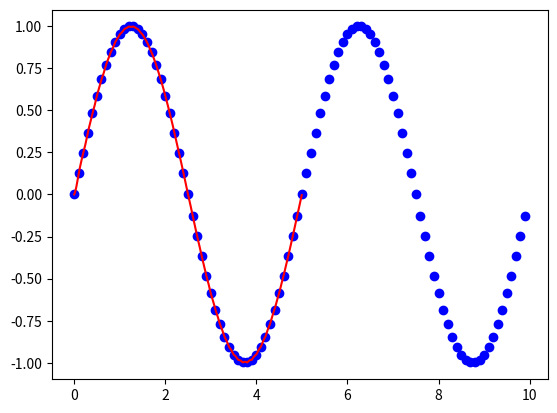

Python code for this plot:
import matplotlib.pyplot as plt

t = [0, 0.1, 0.2, 0.3, 0.4, 0.5, 0.6, 0.7, 0.8, 0.9, 1, 1.1, 1.2, 1.3, 1.4, 1.5, 1.6, 1.7, 1.8, 1.9, 2, 2.1, 2.2, 2.3, 2.4, 2.5, 2.6, 2.7, 2.8, 2.9, 3, 3.1, 3.2, 3.3, 3.4, 3.5, 3.6, 3.7, 3.8, 3.9, 4, 4.1, 4.2, 4.3, 4.4, 4.5, 4.6, 4.7, 4.8, 4.9, 5, 5.1, 5.2, 5.3, 5.4, 5.5, 5.6, 5.7, 5.8, 5.9, 6, 6.1, 6.2, 6.3, 6.4, 6.5, 6.6, 6.7, 6.8, 6.9, 7, 7.1, 7.2, 7.3, 7.4, 7.5, 7.6, 7.7, 7.8, 7.9, 8, 8.1, 8.2, 8.3, 8.4, 8.5, 8.6, 8.7, 8.8, 8.9, 9, 9.1, 9.2, 9.3, 9.4, 9.5, 9.6, 9.7, 9.8, 9.9, ]
u = [0, 0.003125, 0.00625, 0.009375, 0.0125, 0.015625, 0.01875, 0.021875, 0.025, 0.028125, 0.03125, 0.034375, 0.0375, 0.040625, 0.04375, 0.046875, 0.05, 0.053125, 0.05625, 0.059375, 0.0625, 0.065625, 0.06875, 0.071875, 0.075, 0.078125, 0.08125, 0.084375, 0.0875, 0.090625, 0.09375, 0.096875, 0.1, 0.103125, 0.10625, 0.109375, 0.1125, 0.115625, 0.11875, 0.121875, 0.125, 0.128125, 0.13125, 0.134375, 0.1375, 0.140625, 0.14375, 0.146875, 0.15, 0.153125, 0.15625, 0.159375, 0.1625, 0.165625, 0.16875, 0.171875, 0.175, 0.178125, 0.18125, 0.184375, 0.1875, 0.190625, 0.19375, 0.196875, 0.2, 0.203125, 0.20625, 0.209375, 0.2125, 0.215625, 0.21875, 0.221875, 0.225, 0.228125, 0.23125, 0.234375, 0.2375, 0.240625, 0.24375, 0.246875, 0.25, 0.253125, 0.25625, 0.259375, 0.2625, 0.265625, 0.26875, 0.271875, 0.275, 0.278125, 0.28125, 0.284375, 0.2875, 0.290625, 0.29375, 0.296875, 0.3, 0.303125, 0.30625, 0.309375, 0.3125, 0.315625, 0.31875, 0.321875, 0.325, 0.328125, 0.33125, 0.334375, 0.3375, 0.340625, 0.34375, 0.346875, 0.35, 0.353125, 0.35625, 0.359375, 0.3625, 0.365625, 0.36875, 0.371875, 0.375, 0.378125, 0.38125, 0.384375, 0.3875, 0.390625, 0.39375, 0.396875, 0.4, 0.403125, 0.40625, 0.409375, 0.4125, 0.415625, 0.41875, 0.421875, 0.425, 0.428125, 0.43125, 0.434375, 0.4375, 0.440625, 0.44375, 0.446875, 0.45, 0.453125, 0.45625, 0.459375, 0.4625, 0.465625, 0.46875, 0.471875, 0.475, 0.478125, 0.48125, 0.484375, 0.4875, 0.490625, 0.49375, 0.496875, 0.5, 0.503125, 0.50625, 0.509375, 0.5125, 0.515625, 0.51875, 0.521875, 0.525, 0.528125, 0.53125, 0.534375, 0.5375, 0.540625, 0.54375, 0.546875, 0.55, 0.553125, 0.55625, 0.559375, 0.5625, 0.565625, 0.56875, 0.571875, 0.575, 0.578125, 0.58125, 0.584375, 0.5875, 0.590625, 0.59375, 0.596875, 0.6, 0.603125, 0.60625, 0.609375, 0.6125, 0.615625, 0.61875, 0.621875, 0.625, 0.628125, 0.63125, 0.634375, 0.6375, 0.640625, 0.64375, 0.646875, 0.65, 0.653125, 0.65625, 0.659375, 0.6625, 0.665625, 0.66875, 0.671875, 0.675, 0.678125, 0.68125, 0.684375, 0.6875, 0.690625, 0.69375, 0.696875, 0.7, 0.703125, 0.70625, 0.709375, 0.7125, 0.715625, 0.71875, 0.721875, 0.725, 0.728125, 0.73125, 0.734375, 0.7375, 0.740625, 0.74375, 0.746875, 0.75, 0.753125, 0.75625, 0.759375, 0.7625, 0.765625, 0.76875, 0.771875, 0.775, 0.778125, 0.78125, 0.784375, 0.7875, 0.790625, 0.79375, 0.796875, 0.8, 0.803125, 0.80625, 0.809375, 0.8125, 0.815625, 0.81875, 0.821875, 0.825, 0.828125, 0.83125, 0.834375, 0.8375, 0.840625, 0.84375, 0.846875, 0.85, 0.853125, 0.85625, 0.859375, 0.8625, 0.865625, 0.86875, 0.871875, 0.875, 0.878125, 0.88125, 0.884375, 0.8875, 0.890625, 0.89375, 0.896875, 0.9, 0.903125, 0.90625, 0.909375, 0.9125, 0.915625, 0.91875, 0.921875, 0.925, 0.928125, 0.93125, 0.934375, 0.9375, 0.940625, 0.94375, 0.946875, 0.95, 0.953125, 0.95625, 0.959375, 0.9625, 0.965625, 0.96875, 0.971875, 0.975, 0.978125, 0.98125, 0.984375, 0.9875, 0.990625, 0.99375, 0.996875, 1, 1.00313, 1.00625, 1.00938, 1.0125, 1.01562, 1.01875, 1.02188, 1.025, 1.02812, 1.03125, 1.03438, 1.0375, 1.04063, 1.04375, 1.04688, 1.05, 1.05313, 1.05625, 1.05937, 1.0625, 1.06563, 1.06875, 1.07188, 1.075, 1.07812, 1.08125, 1.08438, 1.0875, 1.09062, 1.09375, 1.09688, 1.1, 1.10313, 1.10625, 1.10938, 1.1125, 1.11563, 1.11875, 1.12187, 1.125, 1.12813, 1.13125, 1.13438, 1.1375, 1.14062, 1.14375, 1.14688, 1.15, 1.15312, 1.15625, 1.15938, 1.1625, 1.16563, 1.16875, 1.17188, 1.175, 1.17813, 1.18125, 1.18437, 1.1875, 1.19063, 1.19375, 1.19688, 1.2, 1.20312, 1.20625, 1.20938, 1.2125, 1.21563, 1.21875, 1.22188, 1.225, 1.22813, 1.23125, 1.23438, 1.2375, 1.24063, 1.24375, 1.24688, 1.25, 1.25313, 1.25625, 1.25938, 1.2625, 1.26562, 1.26875, 1.27188, 1.275, 1.27813, 1.28125, 1.28438, 1.2875, 1.29063, 1.29375, 1.29688, 1.3, 1.30313, 1.30625, 1.30938, 1.3125, 1.31563, 1.31875, 1.32188, 1.325, 1.32812, 1.33125, 1.33438, 1.3375, 1.34063, 1.34375, 1.34688, 1.35, 1.35313, 1.35625, 1.35938, 1.3625, 1.36563, 1.36875, 1.37188, 1.375, 1.37813, 1.38125, 1.38438, 1.3875, 1.39062, 1.39375, 1.39688, 1.4, 1.40313, 1.40625, 1.40938, 1.4125, 1.41563, 1.41875, 1.42188, 1.425, 1.42813, 1.43125, 1.43438, 1.4375, 1.44063, 1.44375, 1.44688, 1.45, 1.45312, 1.45625, 1.45938, 1.4625, 1.46563, 1.46875, 1.47188, 1.475, 1.47813, 1.48125, 1.48438, 1.4875, 1.49063, 1.49375, 1.49688, 1.5, 1.50313, 1.50625, 1.50938, 1.5125, 1.51562, 1.51875, 1.52188, 1.525, 1.52813, 1.53125, 1.53438, 1.5375, 1.54063, 1.54375, 1.54688, 1.55, 1.55313, 1.55625, 1.55938, 1.5625, 1.56563, 1.56875, 1.57188, 1.575, 1.57812, 1.58125, 1.58438, 1.5875, 1.59063, 1.59375, 1.59688, 1.6, 1.60313, 1.60625, 1.60938, 1.6125, 1.61563, 1.61875, 1.62188, 1.625, 1.62813, 1.63125, 1.63438, 1.6375, 1.64062, 1.64375, 1.64688, 1.65, 1.65313, 1.65625, 1.65938, 1.6625, 1.66563, 1.66875, 1.67188, 1.675, 1.67813, 1.68125, 1.68438, 1.6875, 1.69063, 1.69375, 1.69688, 1.7, 1.70312, 1.70625, 1.70938, 1.7125, 1.71563, 1.71875, 1.72188, 1.725, 1.72813, 1.73125, 1.73438, 1.7375, 1.74063, 1.74375, 1.74688, 1.75, 1.75313, 1.75625, 1.75938, 1.7625, 1.76562, 1.76875, 1.77188, 1.775, 1.77813, 1.78125, 1.78438, 1.7875, 1.79063, 1.79375, 1.79688, 1.8, 1.80313, 1.80625, 1.80938, 1.8125, 1.81563, 1.81875, 1.82188, 1.825, 1.82812, 1.83125, 1.83438, 1.8375, 1.84063, 1.84375, 1.84688, 1.85, 1.85313, 1.85625, 1.85938, 1.8625, 1.86563, 1.86875, 1.87188, 1.875, 1.87813, 1.88125, 1.88438, 1.8875, 1.89062, 1.89375, 1.89688, 1.9, 1.90313, 1.90625, 1.90938, 1.9125, 1.91563, 1.91875, 1.92188, 1.925, 1.92813, 1.93125, 1.93438, 1.9375, 1.94063, 1.94375, 1.94688, 1.95, 1.95312, 1.95625, 1.95938, 1.9625, 1.96563, 1.96875, 1.97188, 1.975, 1.97813, 1.98125, 1.98438, 1.9875, 1.99063, 1.99375, 1.99688, 2, 2.00313, 2.00625, 2.00937, 2.0125, 2.01562, 2.01875, 2.02188, 2.025, 2.02813, 2.03125, 2.03438, 2.0375, 2.04062, 2.04375, 2.04688, 2.05, 2.05313, 2.05625, 2.05938, 2.0625, 2.06563, 2.06875, 2.07187, 2.075, 2.07812, 2.08125, 2.08438, 2.0875, 2.09063, 2.09375, 2.09688, 2.1, 2.10312, 2.10625, 2.10938, 2.1125, 2.11563, 2.11875, 2.12188, 2.125, 2.12813, 2.13125, 2.13437, 2.1375, 2.14062, 2.14375, 2.14688, 2.15, 2.15313, 2.15625, 2.15938, 2.1625, 2.16562, 2.16875, 2.17188, 2.175, 2.17813, 2.18125, 2.18438, 2.1875, 2.19063, 2.19375, 2.19687, 2.2, 2.20312, 2.20625, 2.20938, 2.2125, 2.21563, 2.21875, 2.22188, 2.225, 2.22812, 2.23125, 2.23438, 2.2375, 2.24063, 2.24375, 2.24688, 2.25, 2.25313, 2.25625, 2.25937, 2.2625, 2.26562, 2.26875, 2.27188, 2.275, 2.27813, 2.28125, 2.28438, 2.2875, 2.29062, 2.29375, 2.29688, 2.3, 2.30313, 2.30625, 2.30938, 2.3125, 2.31563, 2.31875, 2.32187, 2.325, 2.32812, 2.33125, 2.33438, 2.3375, 2.34063, 2.34375, 2.34688, 2.35, 2.35312, 2.35625, 2.35938, 2.3625, 2.36563, 2.36875, 2.37188, 2.375, 2.37813, 2.38125, 2.38437, 2.3875, 2.39062, 2.39375, 2.39688, 2.4, 2.40313, 2.40625, 2.40938, 2.4125, 2.41563, 2.41875, 2.42188, 2.425, 2.42813, 2.43125, 2.43438, 2.4375, 2.44063, 2.44375, 2.44688, 2.45, 2.45312, 2.45625, 2.45938, 2.4625, 2.46563, 2.46875, 2.47188, 2.475, 2.47813, 2.48125, 2.48438, 2.4875, 2.49063, 2.49375, 2.49688, 2.5, 2.50313, 2.50625, 2.50938, 2.5125, 2.51562, 2.51875, 2.52188, 2.525, 2.52813, 2.53125, 2.53438, 2.5375, 2.54063, 2.54375, 2.54688, 2.55, 2.55313, 2.55625, 2.55938, 2.5625, 2.56563, 2.56875, 2.57188, 2.575, 2.57812, 2.58125, 2.58438, 2.5875, 2.59063, 2.59375, 2.59688, 2.6, 2.60313, 2.60625, 2.60938, 2.6125, 2.61563, 2.61875, 2.62188, 2.625, 2.62813, 2.63125, 2.63438, 2.6375, 2.64062, 2.64375, 2.64688, 2.65, 2.65313, 2.65625, 2.65938, 2.6625, 2.66563, 2.66875, 2.67188, 2.675, 2.67813, 2.68125, 2.68438, 2.6875, 2.69063, 2.69375, 2.69688, 2.7, 2.70312, 2.70625, 2.70938, 2.7125, 2.71563, 2.71875, 2.72188, 2.725, 2.72813, 2.73125, 2.73438, 2.7375, 2.74063, 2.74375, 2.74688, 2.75, 2.75313, 2.75625, 2.75938, 2.7625, 2.76562, 2.76875, 2.77188, 2.775, 2.77813, 2.78125, 2.78438, 2.7875, 2.79063, 2.79375, 2.79688, 2.8, 2.80313, 2.80625, 2.80938, 2.8125, 2.81563, 2.81875, 2.82188, 2.825, 2.82812, 2.83125, 2.83438, 2.8375, 2.84063, 2.84375, 2.84688, 2.85, 2.85313, 2.85625, 2.85938, 2.8625, 2.86563, 2.86875, 2.87188, 2.875, 2.87813, 2.88125, 2.88438, 2.8875, 2.89062, 2.89375, 2.89688, 2.9, 2.90313, 2.90625, 2.90938, 2.9125, 2.91563, 2.91875, 2.92188, 2.925, 2.92813, 2.93125, 2.93438, 2.9375, 2.94063, 2.94375, 2.94688, 2.95, 2.95312, 2.95625, 2.95938, 2.9625, 2.96563, 2.96875, 2.97188, 2.975, 2.97813, 2.98125, 2.98438, 2.9875, 2.99063, 2.99375, 2.99688, 3, 3.00313, 3.00625, 3.00938, 3.0125, 3.01562, 3.01875, 3.02188, 3.025, 3.02813, 3.03125, 3.03438, 3.0375, 3.04063, 3.04375, 3.04688, 3.05, 3.05313, 3.05625, 3.05938, 3.0625, 3.06563, 3.06875, 3.07188, 3.075, 3.07812, 3.08125, 3.08438, 3.0875, 3.09063, 3.09375, 3.09688, 3.1, 3.10313, 3.10625, 3.10938, 3.1125, 3.11563, 3.11875, 3.12188, 3.125, 3.12813, 3.13125, 3.13438, 3.1375, 3.14062, 3.14375, 3.14688, 3.15, 3.15313, 3.15625, 3.15938, 3.1625, 3.16563, 3.16875, 3.17188, 3.175, 3.17813, 3.18125, 3.18438, 3.1875, 3.19063, 3.19375, 3.19688, 3.2, 3.20312, 3.20625, 3.20938, 3.2125, 3.21563, 3.21875, 3.22188, 3.225, 3.22813, 3.23125, 3.23438, 3.2375, 3.24063, 3.24375, 3.24688, 3.25, 3.25313, 3.25625, 3.25938, 3.2625, 3.26562, 3.26875, 3.27188, 3.275, 3.27813, 3.28125, 3.28438, 3.2875, 3.29063, 3.29375, 3.29688, 3.3, 3.30313, 3.30625, 3.30938, 3.3125, 3.31563, 3.31875, 3.32188, 3.325, 3.32812, 3.33125, 3.33438, 3.3375, 3.34063, 3.34375, 3.34688, 3.35, 3.35313, 3.35625, 3.35938, 3.3625, 3.36563, 3.36875, 3.37188, 3.375, 3.37813, 3.38125, 3.38438, 3.3875, 3.39062, 3.39375, 3.39688, 3.4, 3.40313, 3.40625, 3.40938, 3.4125, 3.41563, 3.41875, 3.42188, 3.425, 3.42813, 3.43125, 3.43438, 3.4375, 3.44063, 3.44375, 3.44688, 3.45, 3.45312, 3.45625, 3.45938, 3.4625, 3.46563, 3.46875, 3.47188, 3.475, 3.47813, 3.48125, 3.48438, 3.4875, 3.49063, 3.49375, 3.49688, 3.5, 3.50313, 3.50625, 3.50938, 3.5125, 3.51562, 3.51875, 3.52188, 3.525, 3.52813, 3.53125, 3.53438, 3.5375, 3.54063, 3.54375, 3.54688, 3.55, 3.55313, 3.55625, 3.55938, 3.5625, 3.56563, 3.56875, 3.57188, 3.575, 3.57812, 3.58125, 3.58438, 3.5875, 3.59063, 3.59375, 3.59688, 3.6, 3.60313, 3.60625, 3.60938, 3.6125, 3.61563, 3.61875, 3.62188, 3.625, 3.62813, 3.63125, 3.63438, 3.6375, 3.64062, 3.64375, 3.64688, 3.65, 3.65313, 3.65625, 3.65938, 3.6625, 3.66563, 3.66875, 3.67188, 3.675, 3.67813, 3.68125, 3.68438, 3.6875, 3.69063, 3.69375, 3.69688, 3.7, 3.70312, 3.70625, 3.70938, 3.7125, 3.71563, 3.71875, 3.72188, 3.725, 3.72813, 3.73125, 3.73438, 3.7375, 3.74063, 3.74375, 3.74688, 3.75, 3.75313, 3.75625, 3.75938, 3.7625, 3.76562, 3.76875, 3.77188, 3.775, 3.77813, 3.78125, 3.78438, 3.7875, 3.79063, 3.79375, 3.79688, 3.8, 3.80313, 3.80625, 3.80938, 3.8125, 3.81563, 3.81875, 3.82188, 3.825, 3.82812, 3.83125, 3.83438, 3.8375, 3.84063, 3.84375, 3.84688, 3.85, 3.85313, 3.85625, 3.85938, 3.8625, 3.86563, 3.86875, 3.87188, 3.875, 3.87813, 3.88125, 3.88438, 3.8875, 3.89062, 3.89375, 3.89688, 3.9, 3.90313, 3.90625, 3.90938, 3.9125, 3.91563, 3.91875, 3.92188, 3.925, 3.92813, 3.93125, 3.93438, 3.9375, 3.94063, 3.94375, 3.94688, 3.95, 3.95312, 3.95625, 3.95938, 3.9625, 3.96563, 3.96875, 3.97188, 3.975, 3.97813, 3.98125, 3.98438, 3.9875, 3.99063, 3.99375, 3.99688, 4, 4.00312, 4.00625, 4.00938, 4.0125, 4.01562, 4.01875, 4.02188, 4.025, 4.02813, 4.03125, 4.03437, 4.0375, 4.04063, 4.04375, 4.04688, 4.05, 4.05313, 4.05625, 4.05938, 4.0625, 4.06562, 4.06875, 4.07188, 4.075, 4.07812, 4.08125, 4.08438, 4.0875, 4.09063, 4.09375, 4.09687, 4.1, 4.10313, 4.10625, 4.10938, 4.1125, 4.11563, 4.11875, 4.12188, 4.125, 4.12812, 4.13125, 4.13438, 4.1375, 4.14062, 4.14375, 4.14688, 4.15, 4.15313, 4.15625, 4.15937, 4.1625, 4.16563, 4.16875, 4.17188, 4.175, 4.17813, 4.18125, 4.18438, 4.1875, 4.19062, 4.19375, 4.19688, 4.2, 4.20312, 4.20625, 4.20938, 4.2125, 4.21563, 4.21875, 4.22187, 4.225, 4.22813, 4.23125, 4.23438, 4.2375, 4.24063, 4.24375, 4.24688, 4.25, 4.25312, 4.25625, 4.25938, 4.2625, 4.26562, 4.26875, 4.27188, 4.275, 4.27813, 4.28125, 4.28437, 4.2875, 4.29063, 4.29375, 4.29688, 4.3, 4.30313, 4.30625, 4.30938, 4.3125, 4.31562, 4.31875, 4.32188, 4.325, 4.32812, 4.33125, 4.33438, 4.3375, 4.34063, 4.34375, 4.34687, 4.35, 4.35313, 4.35625, 4.35938, 4.3625, 4.36563, 4.36875, 4.37188, 4.375, 4.37812, 4.38125, 4.38438, 4.3875, 4.39062, 4.39375, 4.39688, 4.4, 4.40313, 4.40625, 4.40937, 4.4125, 4.41563, 4.41875, 4.42188, 4.425, 4.42813, 4.43125, 4.43438, 4.4375, 4.44062, 4.44375, 4.44688, 4.45, 4.45312, 4.45625, 4.45938, 4.4625, 4.46563, 4.46875, 4.47187, 4.475, 4.47813, 4.48125, 4.48438, 4.4875, 4.49063, 4.49375, 4.49688, 4.5, 4.50312, 4.50625, 4.50938, 4.5125, 4.51562, 4.51875, 4.52188, 4.525, 4.52813, 4.53125, 4.53437, 4.5375, 4.54063, 4.54375, 4.54688, 4.55, 4.55313, 4.55625, 4.55938, 4.5625, 4.56562, 4.56875, 4.57188, 4.575, 4.57812, 4.58125, 4.58438, 4.5875, 4.59063, 4.59375, 4.59687, 4.6, 4.60313, 4.60625, 4.60938, 4.6125, 4.61563, 4.61875, 4.62188, 4.625, 4.62812, 4.63125, 4.63438, 4.6375, 4.64062, 4.64375, 4.64688, 4.65, 4.65313, 4.65625, 4.65937, 4.6625, 4.66563, 4.66875, 4.67188, 4.675, 4.67813, 4.68125, 4.68438, 4.6875, 4.69062, 4.69375, 4.69688, 4.7, 4.70312, 4.70625, 4.70938, 4.7125, 4.71563, 4.71875, 4.72187, 4.725, 4.72813, 4.73125, 4.73438, 4.7375, 4.74063, 4.74375, 4.74688, 4.75, 4.75312, 4.75625, 4.75938, 4.7625, 4.76562, 4.76875, 4.77188, 4.775, 4.77813, 4.78125, 4.78437, 4.7875, 4.79063, 4.79375, 4.79688, 4.8, 4.80313, 4.80625, 4.80938, 4.8125, 4.81563, 4.81875, 4.82188, 4.825, 4.82812, 4.83125, 4.83438, 4.8375, 4.84063, 4.84375, 4.84688, 4.85, 4.85313, 4.85625, 4.85938, 4.8625, 4.86563, 4.86875, 4.87188, 4.875, 4.87813, 4.88125, 4.88438, 4.8875, 4.89062, 4.89375, 4.89688, 4.9, 4.90313, 4.90625, 4.90938, 4.9125, 4.91563, 4.91875, 4.92188, 4.925, 4.92813, 4.93125, 4.93438, 4.9375, 4.94063, 4.94375, 4.94688, 4.95, 4.95312, 4.95625, 4.95938, 4.9625, 4.96563, 4.96875, 4.97188, 4.975, 4.97813, 4.98125, 4.98438, 4.9875, 4.99063, 4.99375, 4.99688, ]
x = [0, 0.125333, 0.24869, 0.368125, 0.481754, 0.587785, 0.684547, 0.770513, 0.844328, 0.904827, 0.951057, 0.982287, 0.998027, 0.998027, 0.982287, 0.951057, 0.904827, 0.844328, 0.770513, 0.684547, 0.587785, 0.481754, 0.368125, 0.24869, 0.125333, 1.22465e-16, -0.125333, -0.24869, -0.368125, -0.481754, -0.587785, -0.684547, -0.770513, -0.844328, -0.904827, -0.951057, -0.982287, -0.998027, -0.998027, -0.982287, -0.951057, -0.904827, -0.844328, -0.770513, -0.684547, -0.587785, -0.481754, -0.368125, -0.24869, -0.125333, -2.44929e-16, 0.125333, 0.24869, 0.368125, 0.481754, 0.587785, 0.684547, 0.770513, 0.844328, 0.904827, 0.951057, 0.982287, 0.998027, 0.998027, 0.982287, 0.951057, 0.904827, 0.844328, 0.770513, 0.684547, 0.587785, 0.481754, 0.368125, 0.24869, 0.125333, 3.67394e-16, -0.125333, -0.24869, -0.368125, -0.481754, -0.587785, -0.684547, -0.770513, -0.844328, -0.904827, -0.951057, -0.982287, -0.998027, -0.998027, -0.982287, -0.951057, -0.904827, -0.844328, -0.770513, -0.684547, -0.587785, -0.481754, -0.368125, -0.24869, -0.125333, ]
y = [-1.65867e-16, 0.00170628, 0.00358469, 0.00563744, 0.00786602, 0.0102712, 0.0128529, 0.0156103, 0.0185419, 0.0216452, 0.0249173, 0.0283541, 0.031951, 0.0357026, 0.0396029, 0.0436452, 0.0478221, 0.0521256, 0.0565473, 0.0610782, 0.0657089, 0.0704296, 0.0752303, 0.0801006, 0.08503, 0.0900078, 0.0950233, 0.100066, 0.105125, 0.11019, 0.115251, 0.120298, 0.125333, 0.129591, 0.133812, 0.137996, 0.142142, 0.14625, 0.15032, 0.154353, 0.158348, 0.162309, 0.166235, 0.17013, 0.173994, 0.177831, 0.181642, 0.18543, 0.189199, 0.192949, 0.196684, 0.200407, 0.20412, 0.207826, 0.211527, 0.215225, 0.218923, 0.222621, 0.226323, 0.230029, 0.233741, 0.23746, 0.241187, 0.244922, 0.24869, 0.25164, 0.254605, 0.257592, 0.260608, 0.26366, 0.266754, 0.269897, 0.273092, 0.276345, 0.279661, 0.283041, 0.28649, 0.290009, 0.2936, 0.297262, 0.300997, 0.304804, 0.30868, 0.312624, 0.316633, 0.320704, 0.324833, 0.329014, 0.333244, 0.337517, 0.341826, 0.346166, 0.35053, 0.354911, 0.359302, 0.363697, 0.368125, 0.371645, 0.375155, 0.378655, 0.382146, 0.385631, 0.389112, 0.392589, 0.396064, 0.39954, 0.403017, 0.406498, 0.409984, 0.413476, 0.416976, 0.420485, 0.424004, 0.427533, 0.431074, 0.434626, 0.438191, 0.441767, 0.445356, 0.448956, 0.452567, 0.456187, 0.459817, 0.463455, 0.467099, 0.470748, 0.4744, 0.478053, 0.481754, 0.4845, 0.487249, 0.490005, 0.492775, 0.495566, 0.498382, 0.50123, 0.504114, 0.507039, 0.510009, 0.513027, 0.516097, 0.519221, 0.5224, 0.525637, 0.528931, 0.532283, 0.535692, 0.539157, 0.542675, 0.546246, 0.549864, 0.553528, 0.557233, 0.560974, 0.564746, 0.568545, 0.572364, 0.576198, 0.580041, 0.583886, 0.587785, 0.590684, 0.593572, 0.596454, 0.599331, 0.602206, 0.605082, 0.607961, 0.610846, 0.613739, 0.616642, 0.619558, 0.622488, 0.625433, 0.628395, 0.631375, 0.634374, 0.637392, 0.64043, 0.643487, 0.646564, 0.649659, 0.652772, 0.655901, 0.659045, 0.662202, 0.66537, 0.668548, 0.671732, 0.67492, 0.678109, 0.681296, 0.684547, 0.686775, 0.689, 0.691226, 0.69346, 0.695706, 0.697972, 0.700261, 0.702579, 0.704929, 0.707316, 0.709744, 0.712214, 0.71473, 0.717294, 0.719907, 0.72257, 0.725282, 0.728044, 0.730855, 0.733713, 0.736615, 0.73956, 0.742545, 0.745564, 0.748616, 0.751694, 0.754794, 0.757911, 0.761039, 0.764174, 0.767308, 0.770513, 0.772683, 0.774842, 0.776993, 0.77914, 0.781284, 0.78343, 0.785579, 0.787736, 0.789902, 0.792079, 0.794271, 0.796478, 0.798703, 0.800947, 0.803211, 0.805495, 0.8078, 0.810127, 0.812474, 0.814842, 0.81723, 0.819636, 0.822059, 0.824496, 0.826947, 0.829409, 0.831878, 0.834353, 0.836831, 0.839307, 0.841779, 0.844328, 0.845851, 0.847367, 0.84888, 0.850396, 0.85192, 0.853457, 0.855013, 0.85659, 0.858194, 0.859828, 0.861495, 0.863198, 0.86494, 0.866723, 0.868547, 0.870413, 0.872322, 0.874274, 0.876268, 0.878302, 0.880374, 0.882483, 0.884624, 0.886796, 0.888995, 0.891215, 0.893453, 0.895704, 0.897964, 0.900226, 0.902485, 0.904827, 0.906164, 0.907489, 0.908804, 0.910112, 0.911417, 0.912722, 0.914029, 0.915342, 0.916662, 0.917992, 0.919334, 0.92069, 0.922061, 0.923449, 0.924855, 0.92628, 0.927724, 0.929186, 0.930667, 0.932167, 0.933683, 0.935216, 0.936763, 0.938323, 0.939893, 0.941472, 0.943056, 0.944644, 0.946231, 0.947815, 0.949393, 0.951057, 0.951756, 0.952445, 0.953128, 0.953811, 0.954497, 0.955192, 0.955899, 0.956623, 0.957366, 0.958133, 0.958926, 0.959748, 0.960601, 0.961487, 0.962406, 0.96336, 0.964349, 0.965372, 0.96643, 0.96752, 0.968642, 0.969792, 0.97097, 0.972172, 0.973394, 0.974633, 0.975885, 0.977146, 0.978412, 0.979678, 0.980938, 0.982287, 0.982725, 0.983149, 0.983562, 0.983966, 0.984365, 0.984761, 0.985156, 0.985553, 0.985955, 0.986362, 0.986778, 0.987203, 0.987639, 0.988087, 0.988549, 0.989024, 0.989513, 0.990016, 0.990533, 0.991063, 0.991606, 0.99216, 0.992725, 0.993298, 0.993877, 0.994461, 0.995048, 0.995635, 0.996219, 0.996797, 0.997368, 0.998027, 0.997844, 0.99765, 0.997448, 0.997241, 0.997035, 0.996833, 0.996637, 0.996452, 0.99628, 0.996124, 0.995988, 0.995871, 0.995778, 0.995709, 0.995665, 0.995646, 0.995654, 0.995687, 0.995746, 0.995829, 0.995936, 0.996064, 0.996211, 0.996375, 0.996554, 0.996744, 0.996942, 0.997145, 0.997349, 0.997549, 0.997744, 0.998027, 0.997549, 0.997057, 0.996553, 0.996038, 0.995515, 0.994987, 0.994454, 0.993919, 0.993383, 0.992848, 0.992316, 0.991788, 0.991264, 0.990747, 0.990235, 0.989731, 0.989234, 0.988744, 0.988261, 0.987785, 0.987315, 0.98685, 0.98639, 0.985933, 0.985477, 0.985022, 0.984565, 0.984105, 0.983639, 0.983166, 0.982684, 0.982287, 0.981225, 0.98015, 0.979066, 0.977975, 0.97688, 0.975785, 0.974692, 0.973603, 0.972521, 0.971448, 0.970385, 0.969335, 0.968299, 0.967277, 0.966271, 0.965282, 0.964308, 0.963351, 0.96241, 0.961485, 0.960573, 0.959675, 0.958788, 0.957911, 0.957041, 0.956177, 0.955316, 0.954456, 0.953593, 0.952725, 0.951849, 0.951057, 0.949702, 0.948333, 0.946951, 0.945557, 0.944153, 0.942739, 0.941318, 0.93989, 0.938456, 0.937017, 0.935575, 0.934129, 0.932681, 0.931232, 0.929781, 0.928329, 0.926876, 0.925422, 0.923968, 0.922512, 0.921055, 0.919597, 0.918136, 0.916672, 0.915205, 0.913732, 0.912254, 0.910769, 0.909276, 0.907774, 0.906261, 0.904827, 0.902944, 0.90105, 0.899144, 0.897231, 0.895311, 0.893386, 0.891458, 0.889529, 0.8876, 0.885672, 0.883748, 0.881827, 0.87991, 0.877999, 0.876094, 0.874196, 0.872303, 0.870417, 0.868538, 0.866664, 0.864795, 0.86293, 0.861069, 0.85921, 0.857352, 0.855494, 0.853634, 0.85177, 0.849901, 0.848025, 0.84614, 0.844328, 0.842187, 0.840034, 0.837867, 0.835687, 0.833496, 0.831292, 0.829076, 0.826849, 0.824611, 0.822363, 0.820103, 0.817834, 0.815554, 0.813265, 0.810966, 0.808657, 0.80634, 0.804012, 0.801676, 0.799331, 0.796976, 0.794612, 0.792239, 0.789856, 0.787464, 0.785062, 0.782651, 0.780229, 0.777797, 0.775354, 0.772901, 0.770513, 0.767923, 0.765322, 0.76271, 0.760088, 0.757458, 0.75482, 0.752174, 0.749522, 0.746864, 0.7442, 0.741531, 0.738858, 0.73618, 0.733499, 0.730814, 0.728125, 0.725433, 0.722738, 0.720039, 0.717336, 0.71463, 0.711919, 0.709204, 0.706484, 0.703758, 0.701027, 0.698289, 0.695544, 0.692791, 0.690029, 0.687259, 0.684547, 0.681761, 0.678962, 0.676152, 0.673328, 0.670491, 0.66764, 0.664773, 0.661891, 0.658993, 0.656078, 0.653146, 0.650198, 0.647231, 0.644247, 0.641245, 0.638226, 0.635188, 0.632133, 0.62906, 0.62597, 0.622863, 0.61974, 0.6166, 0.613445, 0.610275, 0.607091, 0.603893, 0.600683, 0.59746, 0.594226, 0.590981, 0.587785, 0.584645, 0.581496, 0.578337, 0.575169, 0.571989, 0.5688, 0.565599, 0.562387, 0.559163, 0.555928, 0.552681, 0.549421, 0.546149, 0.542865, 0.539568, 0.536258, 0.532936, 0.529601, 0.526254, 0.522894, 0.519522, 0.516138, 0.512742, 0.509334, 0.505916, 0.502486, 0.499046, 0.495597, 0.492137, 0.488668, 0.485191, 0.481754, 0.478501, 0.475238, 0.471965, 0.468679, 0.465378, 0.462062, 0.458727, 0.455374, 0.452001, 0.448606, 0.445188, 0.441747, 0.438281, 0.434791, 0.431275, 0.427734, 0.424167, 0.420575, 0.416958, 0.413316, 0.409651, 0.405962, 0.402251, 0.398519, 0.394767, 0.390997, 0.387211, 0.383409, 0.379594, 0.375768, 0.371932, 0.368125, 0.364628, 0.361125, 0.357614, 0.354093, 0.350562, 0.347017, 0.34346, 0.339887, 0.336298, 0.332692, 0.329068, 0.325426, 0.321764, 0.318082, 0.31438, 0.310657, 0.306913, 0.303149, 0.299365, 0.29556, 0.291736, 0.287893, 0.284033, 0.280155, 0.276261, 0.272352, 0.268429, 0.264495, 0.26055, 0.256595, 0.252633, 0.24869, 0.245178, 0.24166, 0.238133, 0.234594, 0.231041, 0.227471, 0.223882, 0.220271, 0.216637, 0.212976, 0.209289, 0.205573, 0.201828, 0.198051, 0.194243, 0.190403, 0.186531, 0.182627, 0.178692, 0.174726, 0.17073, 0.166706, 0.162654, 0.158577, 0.154477, 0.150355, 0.146215, 0.142058, 0.137887, 0.133706, 0.129516, 0.125333, 0.121697, 0.118057, 0.114411, 0.110756, 0.10709, 0.103411, 0.0997173, 0.0960058, 0.0922751, 0.0885234, 0.0847492, 0.0809511, 0.0771282, 0.0732794, 0.0694041, 0.0655019, 0.0615726, 0.0576164, 0.0536335, 0.0496245, 0.0455903, 0.0415319, 0.0374507, 0.033348, 0.0292258, 0.0250858, 0.0209302, 0.0167612, 0.0125812, 0.00839257, 0.00419797, 6.63659e-16, -0.00354632, -0.00709567, -0.0106516, -0.0142177, -0.0177973, -0.0213937, -0.0250101, -0.0286495, -0.0323145, -0.0360076, -0.0397311, -0.0434868, -0.0472763, -0.051101, -0.0549618, -0.0588591, -0.0627933, -0.0667641, -0.0707711, -0.0748134, -0.0788897, -0.0829986, -0.087138, -0.0913058, -0.0954994, -0.0997162, -0.103953, -0.108207, -0.112474, -0.116751, -0.121035, -0.125333, -0.128884, -0.132436, -0.135991, -0.139552, -0.143124, -0.146709, -0.15031, -0.153929, -0.157569, -0.161233, -0.164922, -0.168638, -0.172383, -0.176157, -0.179963, -0.183799, -0.187667, -0.191566, -0.195497, -0.199457, -0.203447, -0.207464, -0.211507, -0.215575, -0.219664, -0.223773, -0.227898, -0.232037, -0.236186, -0.240343, -0.244504, -0.24869, -0.252045, -0.2554, -0.258759, -0.262125, -0.265504, -0.268898, -0.272312, -0.275749, -0.279213, -0.282705, -0.286229, -0.289788, -0.293382, -0.297014, -0.300685, -0.304394, -0.308144, -0.311933, -0.31576, -0.319626, -0.323527, -0.327464, -0.331433, -0.335432, -0.339457, -0.343506, -0.347576, -0.351662, -0.35576, -0.359867, -0.363978, -0.368125, -0.37137, -0.374612, -0.377855, -0.381103, -0.384359, -0.387627, -0.39091, -0.394212, -0.397534, -0.400881, -0.404254, -0.407656, -0.411088, -0.414552, -0.418048, -0.421578, -0.425141, -0.428738, -0.432368, -0.436031, -0.439724, -0.443446, -0.447196, -0.450971, -0.454769, -0.458586, -0.462419, -0.466265, -0.470121, -0.473982, -0.477845, -0.481754, -0.484704, -0.487651, -0.490599, -0.493552, -0.496515, -0.499492, -0.502487, -0.505504, -0.508546, -0.511617, -0.51472, -0.517856, -0.521029, -0.524239, -0.527489, -0.530778, -0.534107, -0.537476, -0.540884, -0.544331, -0.547814, -0.551332, -0.554883, -0.558463, -0.562069, -0.565699, -0.569347, -0.573011, -0.576685, -0.580366, -0.584048, -0.587785, -0.590523, -0.593255, -0.595985, -0.598717, -0.601455, -0.604202, -0.606963, -0.609742, -0.61254, -0.615361, -0.618208, -0.621083, -0.623987, -0.626923, -0.629891, -0.632892, -0.635927, -0.638995, -0.642096, -0.64523, -0.648393, -0.651586, -0.654805, -0.658049, -0.661314, -0.664597, -0.667896, -0.671206, -0.674523, -0.677844, -0.681164, -0.684547, -0.686906, -0.689257, -0.691607, -0.693959, -0.696318, -0.698688, -0.701074, -0.70348, -0.705908, -0.708363, -0.710848, -0.713364, -0.715915, -0.718502, -0.721125, -0.723787, -0.726487, -0.729225, -0.732, -0.734812, -0.737659, -0.740539, -0.74345, -0.746388, -0.74935, -0.752333, -0.755334, -0.758347, -0.761368, -0.764394, -0.767418, -0.770513, -0.772574, -0.774626, -0.776673, -0.77872, -0.780769, -0.782826, -0.784894, -0.786975, -0.789075, -0.791194, -0.793337, -0.795505, -0.7977, -0.799924, -0.802178, -0.804462, -0.806777, -0.809124, -0.811501, -0.813907, -0.816341, -0.818802, -0.821287, -0.823794, -0.82632, -0.828862, -0.831417, -0.833981, -0.836549, -0.839119, -0.841685, -0.844328, -0.845944, -0.84755, -0.849152, -0.850753, -0.852358, -0.853971, -0.855596, -0.857238, -0.858899, -0.860582, -0.862292, -0.864029, -0.865797, -0.867597, -0.86943, -0.871296, -0.873197, -0.875133, -0.877102, -0.879103, -0.881136, -0.883198, -0.885286, -0.887399, -0.889533, -0.891684, -0.89385, -0.896025, -0.898206, -0.900388, -0.902566, -0.904827, -0.905973, -0.907108, -0.908239, -0.909369, -0.910504, -0.911648, -0.912806, -0.913981, -0.915177, -0.916399, -0.917648, -0.918927, -0.92024, -0.921587, -0.92297, -0.92439, -0.925846, -0.92734, -0.92887, -0.930435, -0.932034, -0.933665, -0.935324, -0.937009, -0.938717, -0.940444, -0.942186, -0.943939, -0.945697, -0.947457, -0.949214, -0.951057, -0.951714, -0.95236, -0.953002, -0.953644, -0.954291, -0.954948, -0.955619, -0.95631, -0.957023, -0.957763, -0.958532, -0.959334, -0.96017, -0.961043, -0.961955, -0.962905, -0.963894, -0.964923, -0.96599, -0.967094, -0.968234, -0.969407, -0.970611, -0.971842, -0.973097, -0.974372, -0.975664, -0.976966, -0.978275, -0.979585, -0.980892, -0.982287, -0.982445, -0.982593, -0.982736, -0.982879, -0.983028, -0.983188, -0.983363, -0.983557, -0.983776, -0.984022, -0.984299, -0.98461, -0.984958, -0.985343, -0.985769, -0.986234, -0.986741, -0.987288, -0.987876, -0.988502, -0.989164, -0.989862, -0.990591, -0.991348, -0.992131, -0.992934, -0.993754, -0.994586, -0.995424, -0.996264, -0.9971, -0.998027, -0.997684, -0.99733, -0.996972, -0.996614, -0.996263, -0.995922, -0.995598, -0.995293, -0.995014, -0.994763, -0.994544, -0.994359, -0.994212, -0.994104, -0.994037, -0.994011, -0.994026, -0.994084, -0.994182, -0.994319, -0.994495, -0.994705, -0.994948, -0.995221, -0.995518, -0.995837, -0.996173, -0.99652, -0.996875, -0.997231, -0.997584, -0.998027, -0.997188, -0.996338, -0.995485, -0.994632, -0.993785, -0.99295, -0.992131, -0.991333, -0.99056, -0.989816, -0.989104, -0.988427, -0.987787, -0.987187, -0.986628, -0.98611, -0.985635, -0.985202, -0.984809, -0.984456, -0.984141, -0.983862, -0.983615, -0.983398, -0.983206, -0.983035, -0.982881, -0.982739, -0.982605, -0.982472, -0.982335, -0.982287, -0.980965, -0.979634, -0.978298, -0.976964, -0.975636, -0.974319, -0.973019, -0.971739, -0.970485, -0.969259, -0.968065, -0.966906, -0.965784, -0.964701, -0.963659, -0.962659, -0.9617, -0.960782, -0.959905, -0.959068, -0.958268, -0.957503, -0.95677, -0.956066, -0.955387, -0.95473, -0.954089, -0.95346, -0.952838, -0.952218, -0.951594, -0.951057, -0.949273, -0.94748, -0.945683, -0.943888, -0.942099, -0.940322, -0.938561, -0.93682, -0.935104, -0.933416, -0.931759, -0.930136, -0.92855, -0.927002, -0.925494, -0.924026, -0.922598, -0.921211, -0.919863, -0.918554, -0.917281, -0.916043, -0.914835, -0.913656, -0.912502, -0.911368, -0.91025, -0.909144, -0.908045, -0.906947, -0.905846, -0.904827, -0.90261, -0.900384, -0.898154, -0.895927, -0.893706, -0.891496, -0.889301, -0.887127, -0.884976, -0.882852, -0.880759, -0.878698, -0.876672, -0.874683, -0.872732, -0.87082, -0.868946, -0.867112, -0.865315, -0.863554, -0.861829, -0.860136, -0.858474, -0.856838, -0.855226, -0.853633, -0.852056, -0.85049, -0.848931, -0.847373, -0.845812, -0.844328, -0.841712, -0.839088, -0.836461, -0.833836, -0.831218, -0.82861, -0.826017, -0.823443, -0.820892, -0.818366, -0.815869, -0.813402, -0.810969, -0.80857, -0.806207, -0.803881, -0.801591, -0.799337, -0.797119, -0.794936, -0.792785, -0.790665, -0.788573, -0.786507, -0.784462, -0.782436, -0.780424, -0.778423, -0.776429, -0.774436, -0.77244, -0.770513, -0.76754, -0.764559, -0.761576, -0.758596, -0.755621, -0.752656, -0.749706, -0.746773, -0.743861, -0.740973, -0.738111, -0.735278, -0.732476, -0.729705, -0.726968, -0.724264, -0.721594, -0.718957, -0.716353, -0.713781, -0.711239, -0.708725, -0.706236, -0.703772, -0.701327, -0.698899, -0.696485, -0.694081, -0.691682, -0.689285, -0.686885, -0.684547, -0.681263, -0.677973, -0.674681, -0.671391, -0.668108, -0.664833, -0.661572, -0.658326, -0.6551, -0.651895, -0.648714, -0.645559, -0.642432, -0.639333, -0.636264, -0.633225, -0.630217, -0.627238, -0.624289, -0.621369, -0.618475, -0.615607, -0.612762, -0.609938, -0.607132, -0.604341, -0.601562, -0.598792, -0.596027, -0.593264, -0.590498, -0.587785, -0.584242, -0.580695, -0.577146, -0.573599, -0.570058, -0.566525, -0.563004, -0.559497, -0.556007, -0.552536, -0.549086, -0.545659, -0.542256, -0.538878, -0.535526, -0.5322, -0.528901, -0.525628, -0.52238, -0.519158, -0.515958, -0.512781, -0.509624, -0.506485, -0.503361, -0.500251, -0.497152, -0.49406, -0.490972, -0.487886, -0.484798, -0.481754, -0.478008, -0.474258, -0.470508, -0.466761, -0.463018, -0.459282, -0.455557, -0.451844, -0.448146, -0.444463, -0.440798, -0.437153, -0.433528, -0.429924, -0.426342, -0.422782, -0.419244, -0.415728, -0.412233, -0.408759, -0.405304, -0.401868, -0.398449, -0.395044, -0.391653, -0.388273, -0.384901, -0.381536, -0.378175, -0.374815, -0.371453, -0.368125, -0.364235, -0.360343, -0.356451, -0.352561, -0.348676, -0.344797, -0.340926, -0.337066, -0.333217, -0.329381, -0.325559, -0.321753, -0.317963, -0.31419, -0.310434, -0.306696, -0.302975, -0.299271, -0.295584, -0.291914, -0.288259, -0.284618, -0.28099, -0.277374, -0.273768, -0.270171, -0.26658, -0.262995, -0.259413, -0.255832, -0.25225, -0.24869, -0.244718, -0.240744, -0.236772, -0.232801, -0.228835, -0.224873, -0.220918, -0.216971, -0.213033, -0.209104, -0.205186, -0.201279, -0.197384, -0.193501, -0.189631, -0.185773, -0.181928, -0.178095, -0.174274, -0.170465, -0.166667, -0.162878, -0.159099, -0.155329, -0.151565, -0.147808, -0.144056, -0.140307, -0.13656, -0.132815, -0.129069, -0.125333, -0.121341, -0.117349, -0.113359, -0.10937, -0.105385, -0.101404, -0.0974268, -0.0934551, -0.0894891, -0.0855295, -0.0815765, -0.0776306, -0.073692, -0.0697608, -0.0658371, -0.0619209, -0.0580121, -0.0541106, -0.050216, -0.0463281, -0.0424464, -0.0385706, -0.0347, -0.0308342, -0.0269725, -0.0231143, -0.0192589, -0.0154057, -0.0115538, -0.00770275, -0.0038517, ]

plt.plot(t, x, 'bo')
plt.plot(u, y, 'r')
plt.show()
